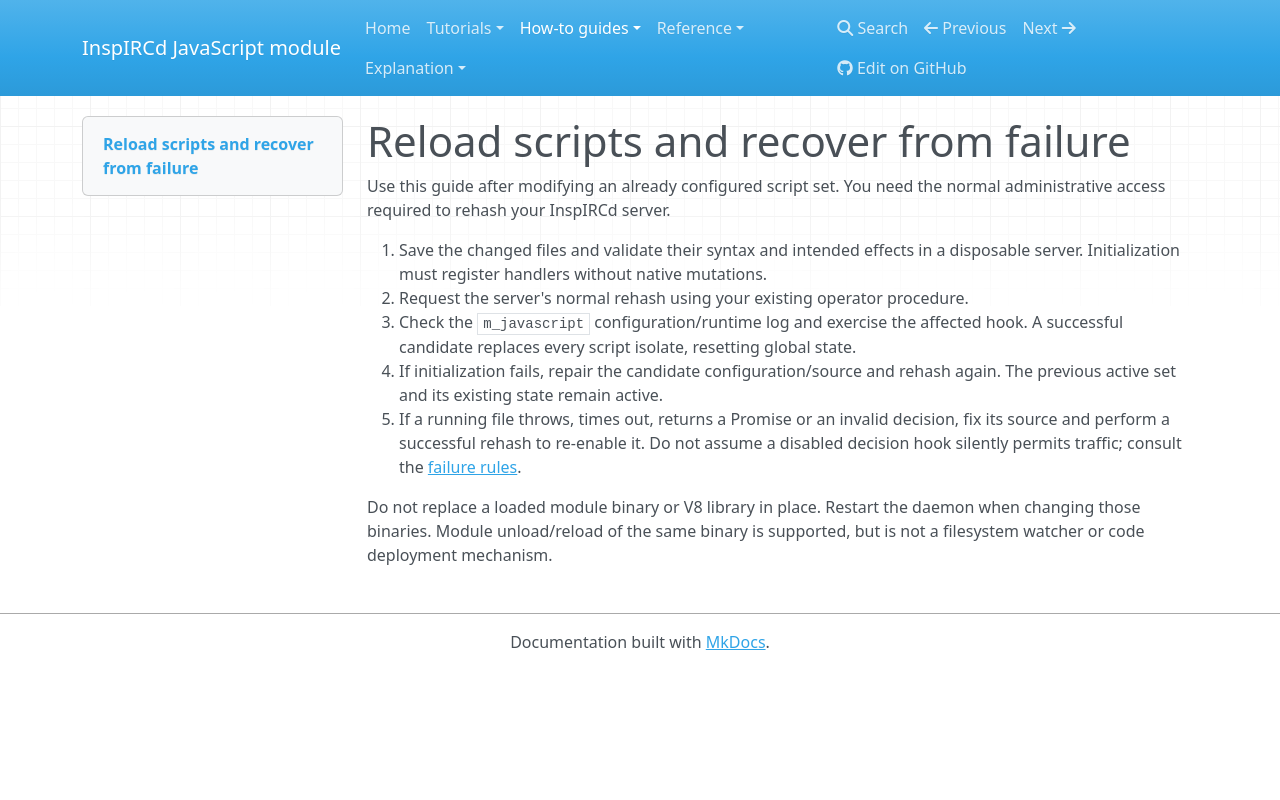

repository: r33drichards/docker · page: how-to/reload/index.html · generator: mkdocs

# Reload scripts and recover from failure

Use this guide after modifying an already configured script set. You need the
normal administrative access required to rehash your InspIRCd server.

1. Save the changed files and validate their syntax and intended effects in a
   disposable server. Initialization must register handlers without native mutations.
2. Request the server's normal rehash using your existing operator procedure.
3. Check the `m_javascript` configuration/runtime log and exercise the affected hook.
   A successful candidate replaces every script isolate, resetting global state.
4. If initialization fails, repair the candidate configuration/source and rehash
   again. The previous active set and its existing state remain active.
5. If a running file throws, times out, returns a Promise or an invalid decision,
   fix its source and perform a successful rehash to re-enable it. Do not assume
   a disabled decision hook silently permits traffic; consult the
   [failure rules](../reference/limits.md).

Do not replace a loaded module binary or V8 library in place. Restart the daemon
when changing those binaries. Module unload/reload of the same binary is supported,
but is not a filesystem watcher or code deployment mechanism.
